Run: headless pygame with SDL's dummy video driver; simulated clock (each Clock.tick advances the game by its frame time, no real sleeping); random seed 0; keys injected as events and as key.get_pressed() state; no mouse input.
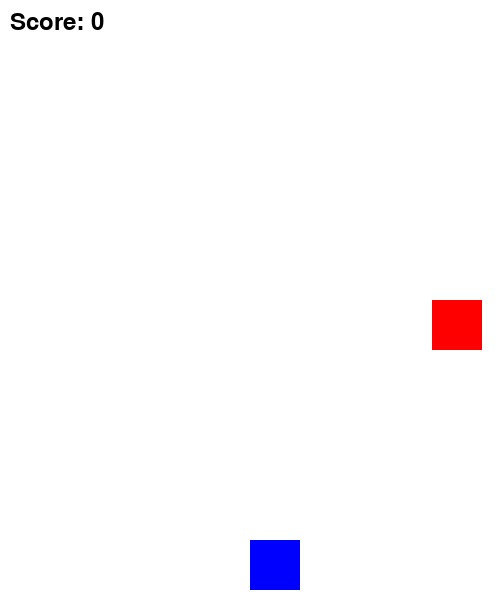
Frame 1 of 2 · flips 1–60 · no input
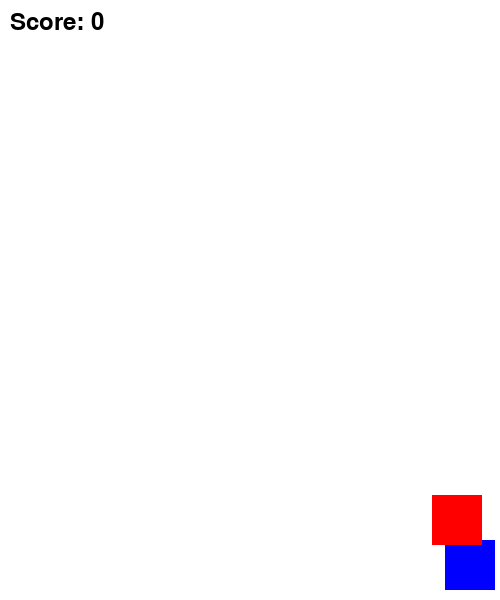
Frame 2 of 2 · flips 61–180 · tapped SPACE, RETURN · held RIGHT (→), D (game ended)

The pygame program that drew these frames:

import pygame
import random

# Initialize pygame
pygame.init()

# Screen dimensions
WIDTH, HEIGHT = 500, 600
screen = pygame.display.set_mode((WIDTH, HEIGHT))
pygame.display.set_caption("Dodge the Falling Blocks")

# Colors
WHITE = (255, 255, 255)
BLUE = (0, 0, 255)
RED = (255, 0, 0)

# Clock
clock = pygame.time.Clock()
FPS = 60

# Player
player_size = 50
player_x = WIDTH // 2
player_y = HEIGHT - player_size - 10
player_speed = 5

# Enemy block
block_size = 50
block_x = random.randint(0, WIDTH - block_size)
block_y = 0
block_speed = 5

score = 0
font = pygame.font.SysFont(None, 36)

# Game loop
running = True
while running:
    clock.tick(FPS)
    screen.fill(WHITE)

    # Event handling
    for event in pygame.event.get():
        if event.type == pygame.QUIT:
            running = False

    # Key press handling
    keys = pygame.key.get_pressed()
    if keys[pygame.K_LEFT] and player_x > 0:
        player_x -= player_speed
    if keys[pygame.K_RIGHT] and player_x < WIDTH - player_size:
        player_x += player_speed

    # Move block
    block_y += block_speed
    if block_y > HEIGHT:
        block_y = 0
        block_x = random.randint(0, WIDTH - block_size)
        score += 1
        block_speed += 0.5  # Increase difficulty

    # Collision detection
    player_rect = pygame.Rect(player_x, player_y, player_size, player_size)
    block_rect = pygame.Rect(block_x, block_y, block_size, block_size)
    if player_rect.colliderect(block_rect):
        print("Game Over! Final Score:", score)
        running = False

    # Draw player and block
    pygame.draw.rect(screen, BLUE, player_rect)
    pygame.draw.rect(screen, RED, block_rect)

    # Display score
    score_text = font.render(f"Score: {score}", True, (0, 0, 0))
    screen.blit(score_text, (10, 10))

    # Update display
    pygame.display.flip()

pygame.quit()
